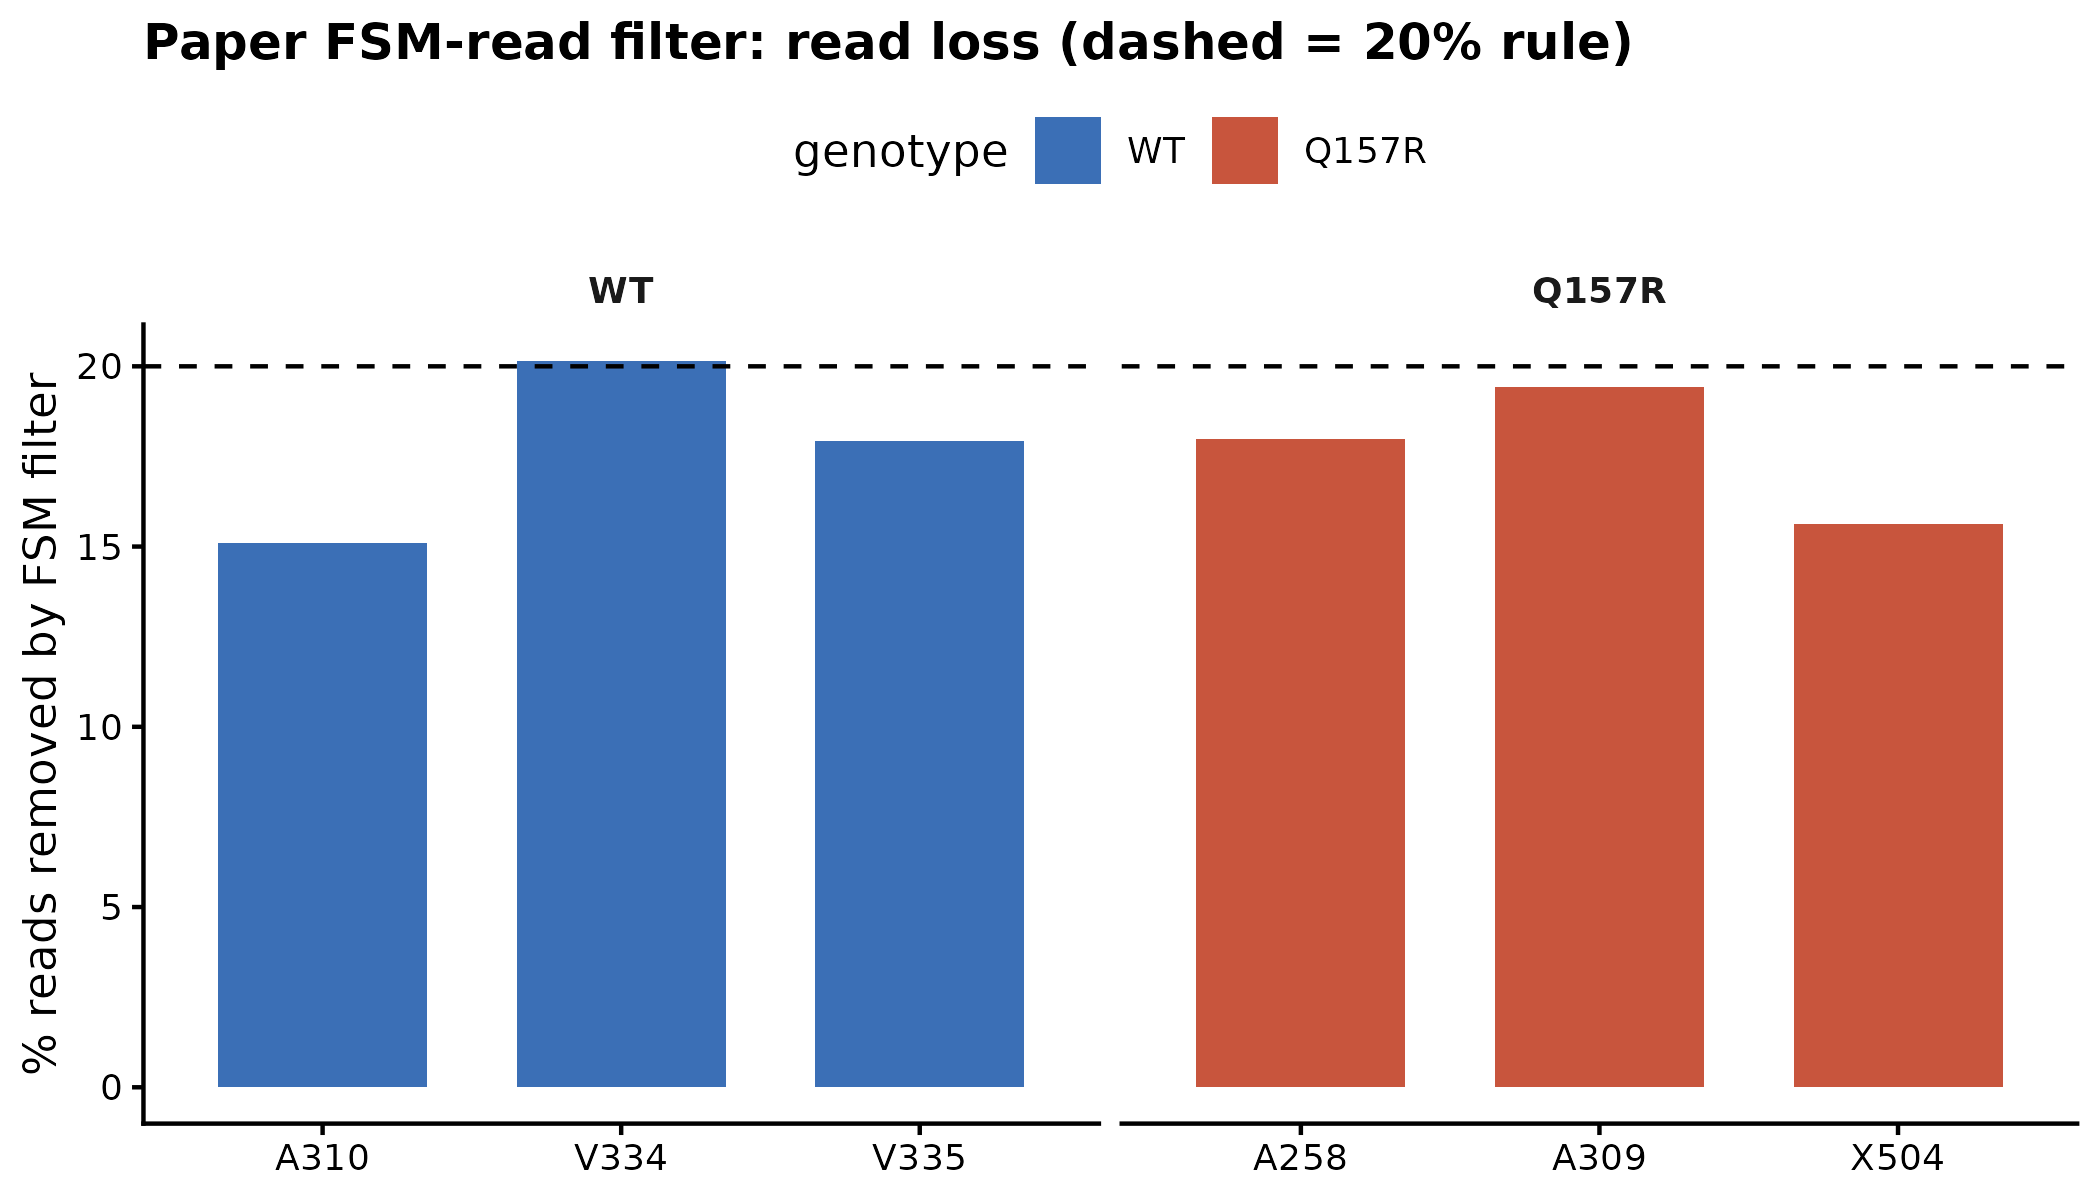

Source data for this figure (header and first rows):
sample_id	reads_R2	reads_fsm	genotype	pct_lost_fsm	primary
V335	8309834	6821068	WT	17.92	R2
V334	4545628	3629603	WT	20.15	R2
A310	7639978	6487300	WT	15.09	R2
X504	5924664	4999063	Q157R	15.62	R2
A258	8023090	6580202	Q157R	17.98	R2
A309	6610173	5325809	Q157R	19.43	R2
